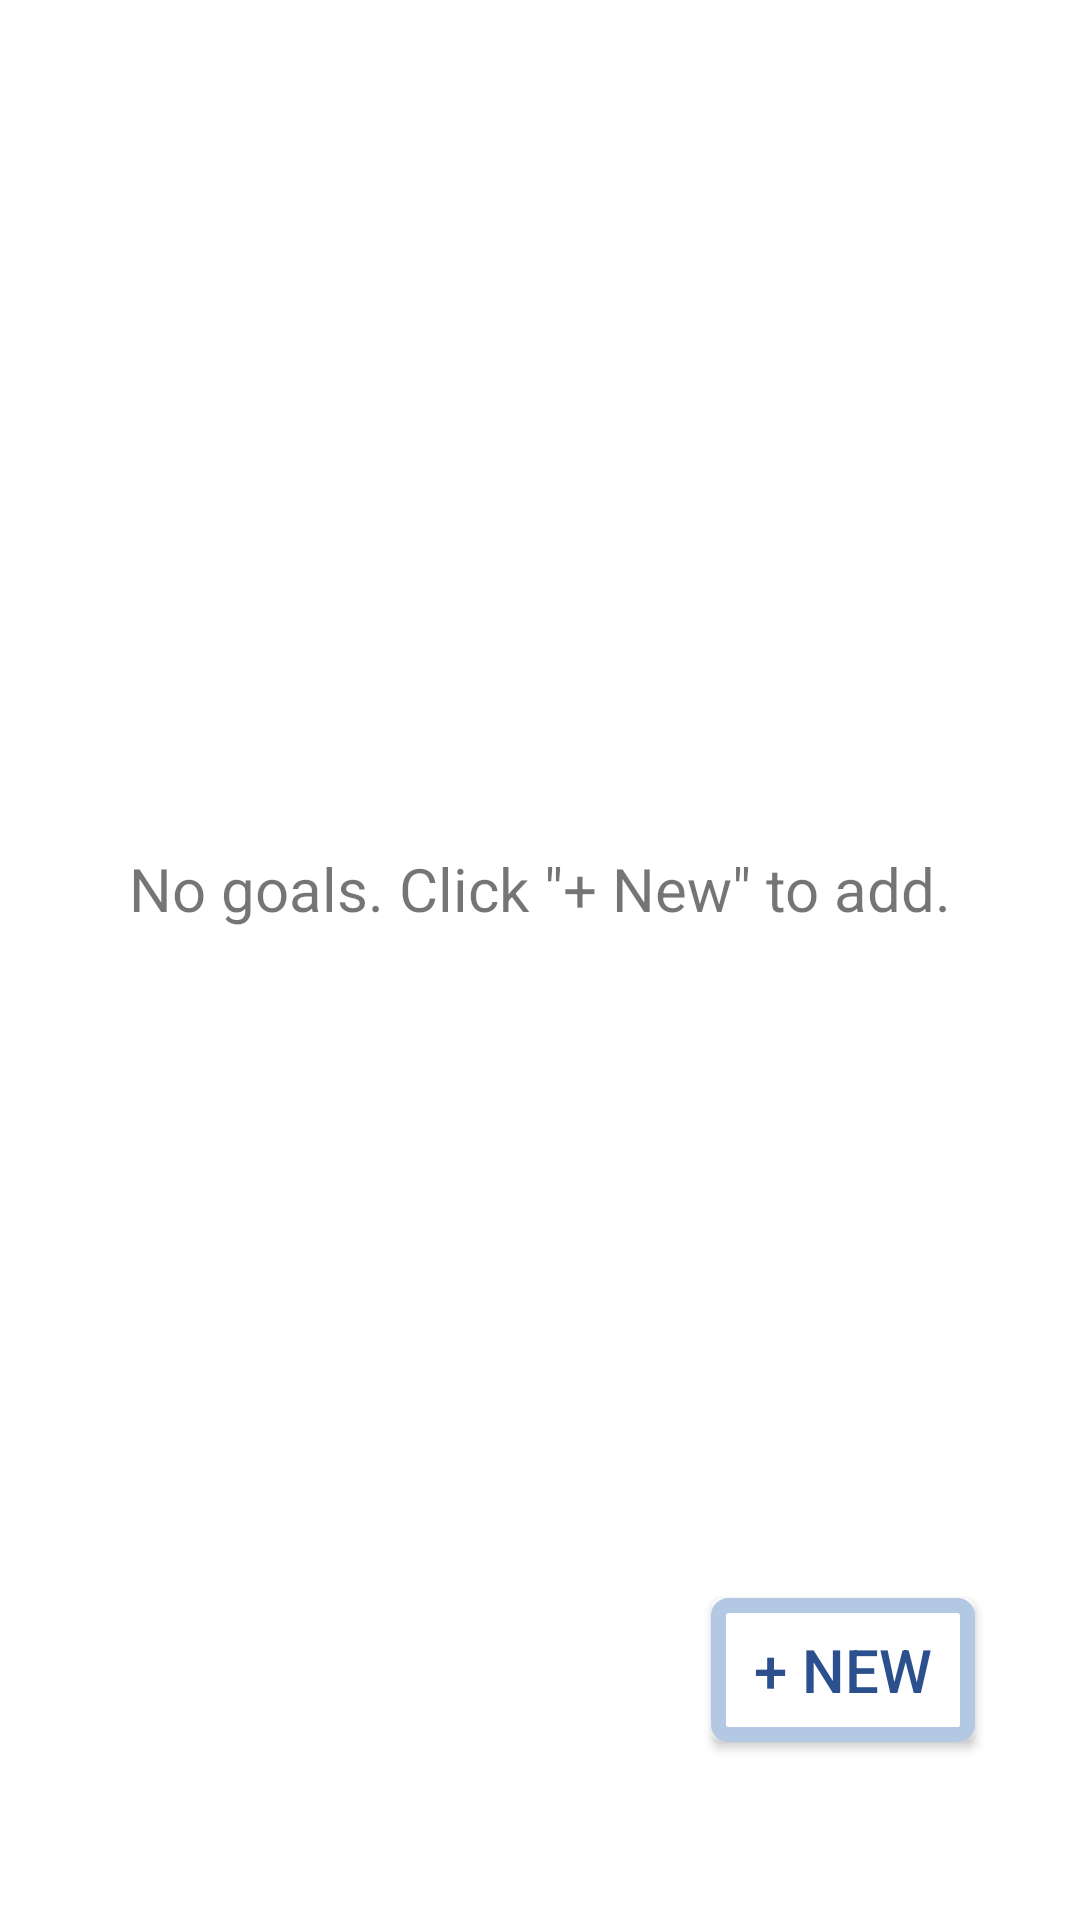

Layout XML and referenced resources for this Android screen:
<!-- AndroidManifest.xml: application theme Theme.RestMySoul -->
<!-- res/layout/fragment_goals.xml -->
<?xml version="1.0" encoding="utf-8"?>
<ScrollView
    xmlns:android="http://schemas.android.com/apk/res/android"
    xmlns:app="http://schemas.android.com/apk/res-auto"
    xmlns:tools="http://schemas.android.com/tools"
    android:layout_width="match_parent"
    android:layout_height="match_parent"
    tools:context=".ui.goals.GoalsFragment"
    android:fillViewport="true">

    

    <androidx.constraintlayout.widget.ConstraintLayout
        android:layout_width="match_parent"
        android:layout_height="wrap_content">

        <androidx.recyclerview.widget.RecyclerView
            android:id="@+id/rv_goals"
            android:layout_width="match_parent"
            android:layout_height="wrap_content"
            app:layout_constraintBottom_toBottomOf="parent"
            app:layout_constraintEnd_toEndOf="parent"
            app:layout_constraintStart_toStartOf="parent"
            app:layout_constraintTop_toTopOf="parent"
            app:layoutManager="androidx.recyclerview.widget.LinearLayoutManager"
            >
        </androidx.recyclerview.widget.RecyclerView>


    <androidx.appcompat.widget.AppCompatTextView
        android:id="@+id/text_noGoals"
        android:layout_width="match_parent"
        android:layout_height="wrap_content"
        android:layout_marginStart="8dp"
        android:layout_marginTop="8dp"
        android:layout_marginEnd="8dp"
        android:text="@string/goals_empty"
        android:textAlignment="center"
        android:textSize="20sp"
        android:visibility="visible"
        app:layout_constraintBottom_toBottomOf="parent"
        app:layout_constraintEnd_toEndOf="parent"
        app:layout_constraintHorizontal_bias="0.0"
        app:layout_constraintStart_toStartOf="parent"
        app:layout_constraintTop_toTopOf="parent"
        app:layout_constraintVertical_bias="0.454" />



    <androidx.appcompat.widget.AppCompatButton
        android:id="@+id/button_new_goal"
        android:layout_width="wrap_content"
        android:layout_height="wrap_content"
        android:background="@drawable/goal_border_box_new"
        android:padding="10dp"
        android:text="@string/new_goal"
        android:textSize="20sp"
        android:textColor="@color/dark_blue_2"
        app:layout_constraintBottom_toBottomOf="parent"
        app:layout_constraintEnd_toEndOf="parent"
        app:layout_constraintHorizontal_bias="0.871"
        app:layout_constraintStart_toStartOf="parent"
        app:layout_constraintTop_toTopOf="parent"
        app:layout_constraintVertical_bias="0.9"/>
    </androidx.constraintlayout.widget.ConstraintLayout>
</ScrollView>
<!-- resources referenced by this layout -->
<resources>
  <color name="dark_blue_2">#2C508E</color>
  <!-- drawable goal_border_box_new (drawable) -->
  <?xml version="1.0" encoding="utf-8"?>
  <inset xmlns:android="http://schemas.android.com/apk/res/android">
      <shape android:shape="rectangle">
          <corners android:radius="10px"/>
          <stroke android:width="15px"
              android:color="@color/snow_blue" />
          <solid android:color="@color/white" />
      </shape>
  </inset>
  <string name="goals_empty">No goals. Click \"+ New\" to add.</string>
  <string name="new_goal">+ New</string>
  <style name="Theme.RestMySoul" parent="Theme.MaterialComponents.DayNight.DarkActionBar">
          
          <item name="colorPrimary">@color/purple_500</item>
          <item name="colorPrimaryVariant">@color/purple_700</item>
          <item name="colorOnPrimary">@color/white</item>
          
          <item name="colorSecondary">@color/teal_200</item>
          <item name="colorSecondaryVariant">@color/teal_700</item>
          <item name="colorOnSecondary">@color/black</item>
          
          <item name="android:statusBarColor" tools:targetApi="l">?attr/colorPrimaryVariant</item>
          
      </style>
  <color name="snow_blue">#B3C8E3</color>
  <color name="white">#FFFFFFFF</color>
  <color name="purple_500">#FF6200EE</color>
  <color name="purple_700">#FF3700B3</color>
  <color name="teal_200">#FF03DAC5</color>
  <color name="teal_700">#FF018786</color>
  <color name="black">#FF000000</color>
</resources>
